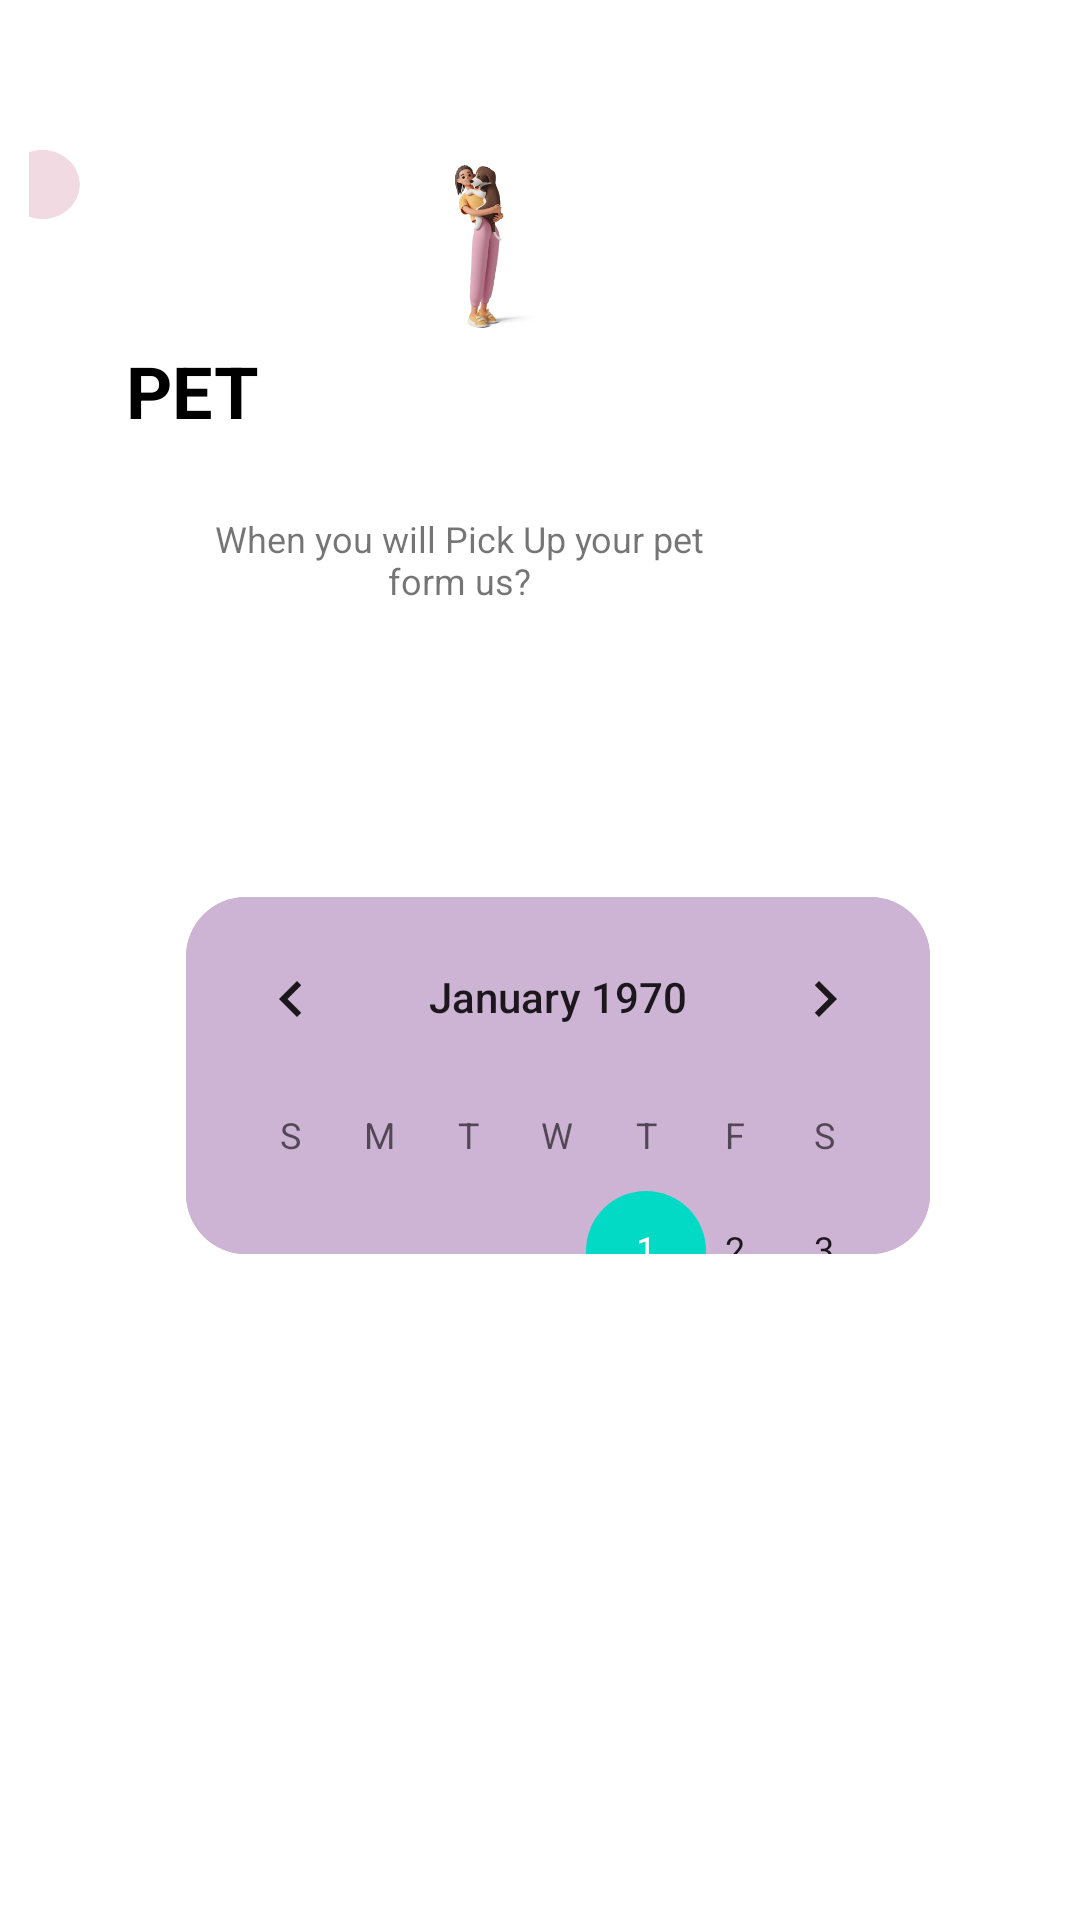

Produce the Android XML layout that renders to this screen, including the resource entries it uses.
<!-- AndroidManifest.xml: application theme Theme.Happypawsmasive -->
<!-- res/layout/petcare1.xml -->
<?xml version="1.0" encoding="utf-8"?>
<RelativeLayout xmlns:android="http://schemas.android.com/apk/res/android"
    xmlns:app="http://schemas.android.com/apk/res-auto"
    xmlns:tools="http://schemas.android.com/tools"
    android:layout_width="match_parent"
    android:layout_height="match_parent"
    android:orientation="vertical"
    tools:context=".MainActivity">


    <ImageView
        android:layout_width="92dp"
        android:layout_height="113dp"
        android:layout_alignParentStart="true"
        android:layout_alignParentTop="true"
        android:layout_alignParentEnd="true"
        android:layout_alignParentBottom="true"
        android:layout_marginStart="-3dp"
        android:layout_marginTop="50dp"
        android:layout_marginEnd="321dp"
        android:layout_marginBottom="567dp"
        android:src="@drawable/img_3" />

    <TextView
        android:layout_width="98dp"
        android:layout_height="wrap_content"
        android:layout_alignParentStart="true"
        android:layout_alignParentTop="true"
        android:layout_alignParentEnd="true"
        android:layout_alignParentBottom="true"
        android:layout_marginStart="42dp"
        android:layout_marginTop="114dp"
        android:layout_marginEnd="270dp"
        android:layout_marginBottom="497dp"
        android:text="PET CARE"
        android:textColor="@color/black"
        android:textSize="24sp"
        android:textStyle="bold" />

    <TextView
        android:layout_width="127dp"
        android:layout_height="43dp"
        android:layout_alignParentStart="true"
        android:layout_alignParentTop="true"
        android:layout_alignParentEnd="true"
        android:layout_alignParentBottom="true"
        android:layout_marginStart="42dp"
        android:layout_marginTop="170dp"
        android:layout_marginEnd="241dp"
        android:layout_marginBottom="518dp"
        android:text="BOOKING"
        android:textColor="@color/black"
        android:textSize="24sp"
        android:textStyle="bold" />

    <ImageView
        android:layout_width="101dp"
        android:layout_height="146dp"
        android:layout_alignParentStart="true"
        android:layout_alignParentTop="true"
        android:layout_alignParentEnd="true"
        android:layout_alignParentBottom="true"
        android:layout_marginStart="141dp"
        android:layout_marginTop="55dp"
        android:layout_marginEnd="169dp"
        android:layout_marginBottom="530dp"
        android:src="@drawable/img" />

    <ImageView
        android:layout_width="71dp"
        android:layout_height="78dp"
        android:layout_alignParentStart="true"
        android:layout_alignParentTop="true"
        android:layout_alignParentEnd="true"
        android:layout_alignParentBottom="true"
        android:layout_marginStart="198dp"
        android:layout_marginTop="76dp"
        android:layout_marginEnd="141dp"
        android:layout_marginBottom="577dp"
        android:src="@drawable/img_1" />

    <ImageView
        android:layout_width="58dp"
        android:layout_height="62dp"
        android:layout_alignParentStart="true"
        android:layout_alignParentTop="true"
        android:layout_alignParentEnd="true"
        android:layout_alignParentBottom="true"
        android:layout_marginStart="217dp"
        android:layout_marginTop="141dp"
        android:layout_marginEnd="136dp"
        android:layout_marginBottom="528dp"
        android:src="@drawable/img_2" />

    <TextView
        android:layout_width="197dp"
        android:layout_height="47dp"
        android:layout_alignParentStart="true"
        android:layout_alignParentTop="true"
        android:layout_alignParentEnd="true"
        android:layout_alignParentBottom="true"
        android:layout_marginStart="101dp"
        android:layout_marginTop="205dp"
        android:layout_marginEnd="112dp"
        android:layout_marginBottom="478dp"
        android:gravity="center"
        android:text="Select Pick Up Time"
        android:textSize="20sp"
        android:textStyle="bold" />

    <TextView
        android:layout_width="180dp"
        android:layout_height="47dp"
        android:layout_alignParentEnd="true"
        android:layout_alignParentBottom="true"
        android:layout_marginEnd="117dp"
        android:layout_marginBottom="430dp"
        android:gravity="center"
        android:text="When you will Pick Up your pet form us?"
        android:textSize="12sp" />

    <CalendarView
        android:layout_width="299dp"
        android:layout_height="210dp"
        android:layout_alignParentStart="true"
        android:layout_alignParentTop="true"
        android:layout_alignParentEnd="true"
        android:layout_alignParentBottom="true"
        android:layout_marginStart="62dp"
        android:layout_marginTop="299dp"
        android:layout_marginEnd="50dp"
        android:layout_marginBottom="222dp"
        android:background="@drawable/bg_calender"/>

    <Button
        android:layout_width="88dp"
        android:layout_height="wrap_content"
        android:layout_alignParentStart="true"
        android:layout_alignParentTop="true"
        android:layout_alignParentEnd="true"
        android:layout_alignParentBottom="true"
        android:layout_marginStart="82dp"
        android:layout_marginTop="530dp"
        android:layout_marginEnd="241dp"
        android:layout_marginBottom="163dp"
        android:backgroundTint="@color/white"
        android:text="10.00"
        android:textColor="@color/black"
        android:textSize="15dp" />

    <Button
        android:id="@+id/button12"
        android:layout_width="82dp"
        android:layout_height="wrap_content"
        android:layout_alignParentStart="true"
        android:layout_alignParentTop="true"
        android:layout_alignParentEnd="true"
        android:layout_alignParentBottom="true"
        android:layout_marginStart="185dp"
        android:layout_marginTop="531dp"
        android:layout_marginEnd="144dp"
        android:layout_marginBottom="162dp"
        android:backgroundTint="@color/white"
        android:text="11.00"
        android:textColor="@color/black" />

    <Button
        android:id="@+id/button13"
        android:layout_width="78dp"
        android:layout_height="wrap_content"
        android:layout_alignParentStart="true"
        android:layout_alignParentTop="true"
        android:layout_alignParentEnd="true"
        android:layout_alignParentBottom="true"
        android:layout_marginStart="285dp"
        android:layout_marginTop="530dp"
        android:layout_marginEnd="48dp"
        android:layout_marginBottom="163dp"
        android:backgroundTint="@color/white"
        android:text="12.00"
        android:textColor="@color/black" />

    <Button
        android:id="@+id/button14"
        android:layout_width="88dp"
        android:layout_height="wrap_content"
        android:layout_alignParentStart="true"
        android:layout_alignParentTop="true"
        android:layout_alignParentEnd="true"
        android:layout_alignParentBottom="true"
        android:layout_marginStart="82dp"
        android:layout_marginTop="569dp"
        android:layout_marginEnd="241dp"
        android:layout_marginBottom="124dp"
        android:backgroundTint="@color/white"
        android:text="13.00"
        android:textColor="@color/black" />

    <Button
        android:id="@+id/button15"
        android:layout_width="82dp"
        android:layout_height="wrap_content"
        android:layout_alignParentStart="true"
        android:layout_alignParentTop="true"
        android:layout_alignParentEnd="true"
        android:layout_alignParentBottom="true"
        android:layout_marginStart="185dp"
        android:layout_marginTop="569dp"
        android:layout_marginEnd="144dp"
        android:layout_marginBottom="124dp"
        android:backgroundTint="@color/white"
        android:text="14.00"
        android:textColor="@color/black" />

    <Button
        android:id="@+id/button16"
        android:layout_width="wrap_content"
        android:layout_height="wrap_content"
        android:layout_alignParentStart="true"
        android:layout_alignParentTop="true"
        android:layout_alignParentEnd="true"
        android:layout_alignParentBottom="true"
        android:layout_marginStart="285dp"
        android:layout_marginTop="568dp"
        android:layout_marginEnd="46dp"
        android:layout_marginBottom="125dp"
        android:backgroundTint="@color/white"
        android:text="15.00"
        android:textColor="@color/black" />

    <Button
        android:id="@+id/button17"
        android:layout_width="wrap_content"
        android:layout_height="wrap_content"
        android:layout_alignParentStart="true"
        android:layout_alignParentTop="true"
        android:layout_alignParentEnd="true"
        android:layout_alignParentBottom="true"
        android:layout_marginStart="82dp"
        android:layout_marginTop="608dp"
        android:layout_marginEnd="241dp"
        android:layout_marginBottom="85dp"
        android:backgroundTint="@color/white"
        android:text="16.00"
        android:textColor="@color/black" />

    <Button
        android:id="@+id/button18"
        android:layout_width="82dp"
        android:layout_height="wrap_content"
        android:layout_alignParentStart="true"
        android:layout_alignParentTop="true"
        android:layout_alignParentEnd="true"
        android:layout_alignParentBottom="true"
        android:layout_marginStart="185dp"
        android:layout_marginTop="608dp"
        android:layout_marginEnd="144dp"
        android:layout_marginBottom="85dp"
        android:backgroundTint="@color/white"
        android:text="17.00"
        android:textColor="@color/black" />

    <Button
        android:id="@+id/button19"
        android:layout_width="wrap_content"
        android:layout_height="38dp"
        android:layout_alignParentStart="true"
        android:layout_alignParentTop="true"
        android:layout_alignParentEnd="true"
        android:layout_alignParentBottom="true"
        android:layout_marginStart="285dp"
        android:layout_marginTop="607dp"
        android:layout_marginEnd="67dp"
        android:layout_marginBottom="86dp"
        android:backgroundTint="@color/white"
        android:text="10.00"
        android:textColor="@color/black"/>

    <Button
        android:id="@+id/button20"
        android:layout_width="80dp"
        android:layout_height="wrap_content"
        android:layout_alignParentStart="true"
        android:layout_alignParentTop="true"
        android:layout_alignParentEnd="true"
        android:layout_alignParentBottom="true"
        android:layout_marginStart="285dp"
        android:layout_marginTop="607dp"
        android:layout_marginEnd="46dp"
        android:layout_marginBottom="86dp"
        android:backgroundTint="@color/white"
        android:text="19.00"
        android:textColor="@color/black" />

    <Button
        android:layout_width="282dp"
        android:layout_height="wrap_content"
        android:layout_alignParentStart="true"
        android:layout_alignParentTop="true"
        android:layout_alignParentEnd="true"
        android:layout_alignParentBottom="true"
        android:layout_marginStart="81dp"
        android:layout_marginTop="657dp"
        android:layout_marginEnd="48dp"
        android:layout_marginBottom="29dp"
        android:backgroundTint="#AC6EBC"
        android:text="Riveiw Booking"/>

</RelativeLayout>
<!-- resources referenced by this layout -->
<resources>
  <color name="black">#FF000000</color>
  <color name="white">#FFFFFFFF</color>
  <!-- drawable bg_calender (drawable) -->
  <?xml version="1.0" encoding="utf-8"?>
  <shape xmlns:android="http://schemas.android.com/apk/res/android">
  
      <corners android:radius="20dp"/>
      <solid android:color="#CDB3D4"/>
  </shape>
  <!-- drawable img: png bitmap (drawable, 40028 bytes) -->
  <!-- drawable img_1: png bitmap (drawable, 14411 bytes) -->
  <!-- drawable img_2: png bitmap (drawable, 13975 bytes) -->
  <!-- drawable img_3: png bitmap (drawable, 1781 bytes) -->
  <style name="Theme.Happypawsmasive" parent="Theme.MaterialComponents.DayNight.DarkActionBar">
          
          <item name="colorPrimary">@color/purple_500</item>
          <item name="colorPrimaryVariant">@color/purple_700</item>
          <item name="colorOnPrimary">@color/white</item>
          
          <item name="colorSecondary">@color/teal_200</item>
          <item name="colorSecondaryVariant">@color/teal_700</item>
          <item name="colorOnSecondary">@color/black</item>
          
          <item name="android:statusBarColor" tools:targetApi="l">?attr/colorPrimaryVariant</item>
          
      </style>
  <color name="purple_500">#FF6200EE</color>
  <color name="purple_700">#FF3700B3</color>
  <color name="teal_200">#FF03DAC5</color>
  <color name="teal_700">#FF018786</color>
</resources>
